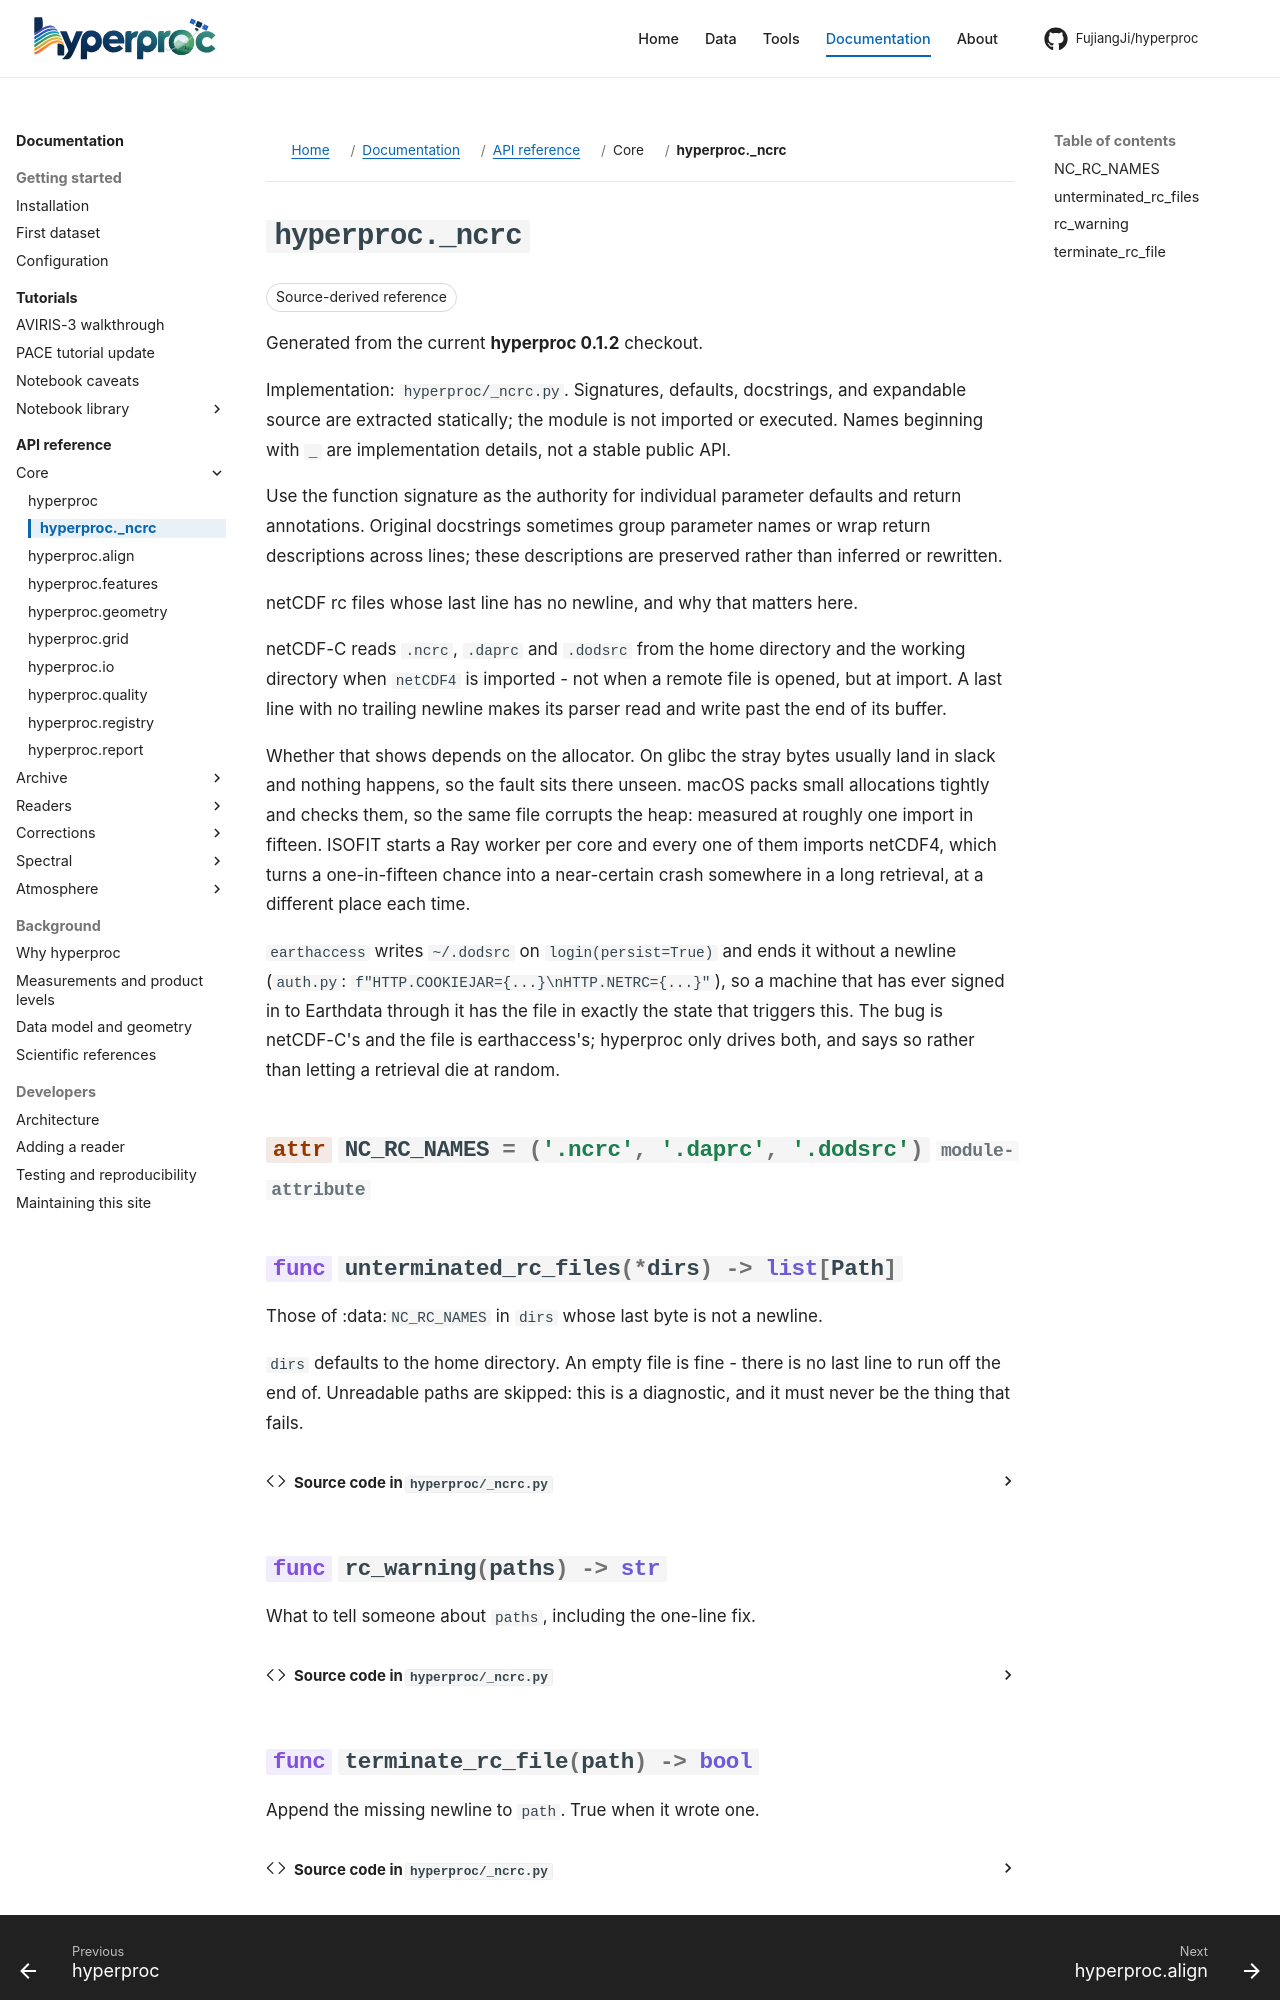

repository: FujiangJi/hyperproc · page: api/hyperproc-_ncrc/index.html · generator: mkdocs

# hyperproc._ncrc

Release baseline **0.1.2**; source `hyperproc/_ncrc.py`. Choose a callable below rather than loading every declaration.

netCDF rc files whose last line has no newline, and why that matters here.

netCDF-C reads ``.ncrc``, ``.daprc`` and ``.dodsrc`` from the home directory
and the working directory when ``netCDF4`` is imported - not when a remote
file is opened, but at import. A last line with no trailing newline makes its
parser read and write past the end of its buffer.

Whether that shows depends on the allocator. On glibc the stray bytes usually
land in slack and nothing happens, so the fault sits there unseen. macOS packs
small allocations tightly and checks them, so the same file corrupts the heap:
measured at roughly one import in fifteen. ISOFIT starts a Ray worker per core
and every one of them imports netCDF4, which turns a one-in-fifteen chance into
a near-certain crash somewhere in a long retrieval, at a different place each
time.

``earthaccess`` writes ``~/.dodsrc`` on ``login(persist=True)`` and ends it
without a newline (``auth.py``: ``f"HTTP.COOKIEJAR={...}\nHTTP.NETRC={...}"``),
so a machine that has ever signed in to Earthdata through it has the file in
exactly the state that triggers this. The bug is netCDF-C's and the file is
earthaccess's; hyperproc only drives both, and says so rather than letting a
retrieval die at random.

## Declared callables and classes

- [unterminated_rc_files](symbols/hyperproc._ncrc.unterminated_rc_files.md) — internal
- [rc_warning](symbols/hyperproc._ncrc.rc_warning.md) — internal
- [terminate_rc_file](symbols/hyperproc._ncrc.terminate_rc_file.md) — internal
